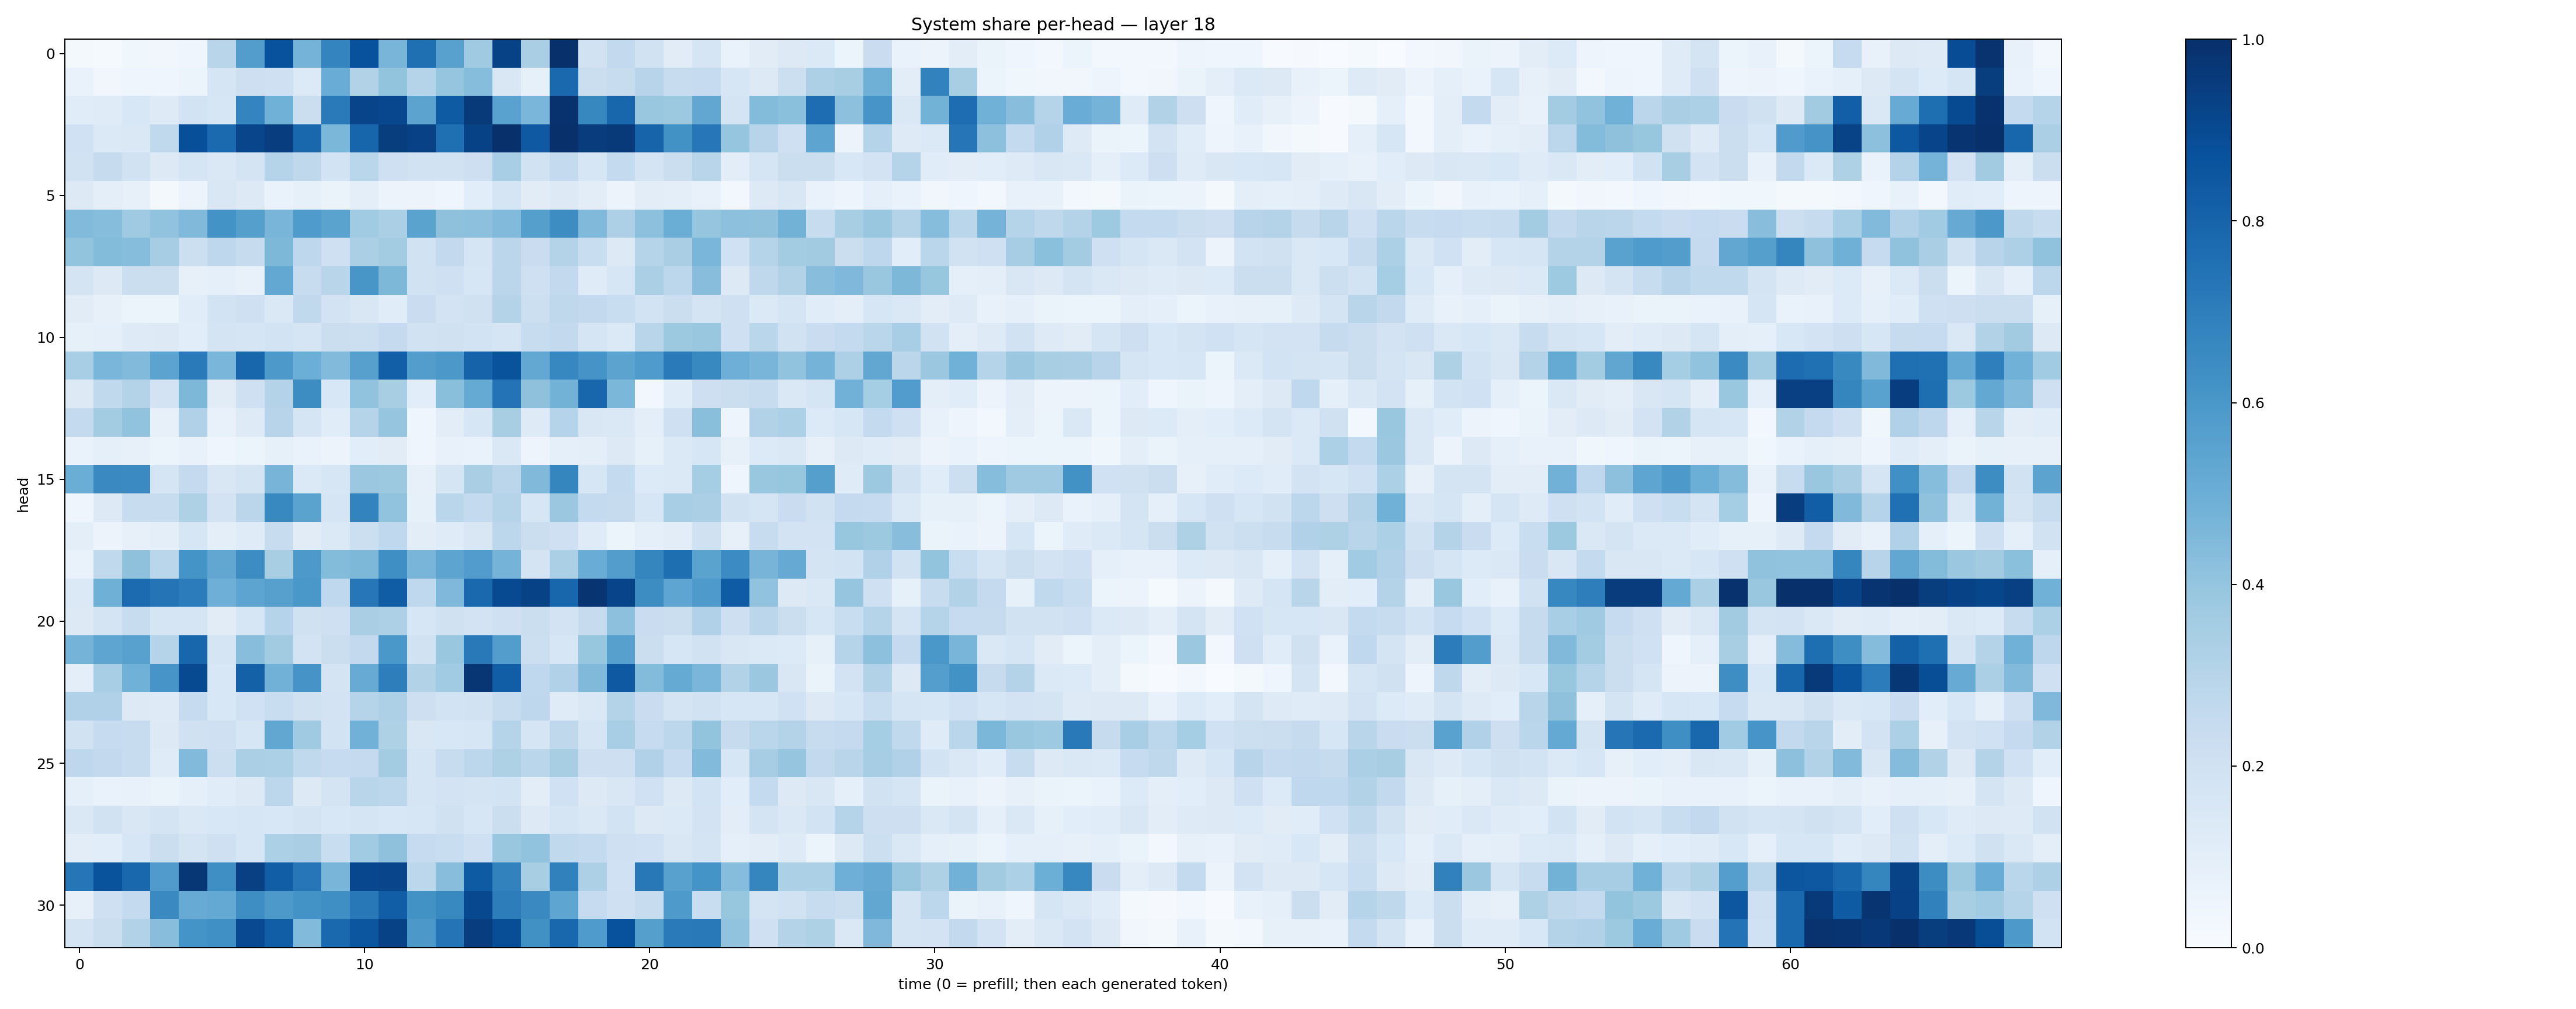

The data file committed next to this chart (first rows):
0.02249582, 0.015344991, 0.03604192, 0.033601318, 0.045761693, 0.29273185, 0.5739815, 0.874768, 0.4762827, 0.6751087, 0.87411714, 0.46537548, 0.7556675, 0.55764997, 0.3690862, 0.92949605, 0.33827338, 0.9967204, 0.19216853, 0.25915295, 0.19100045, 0.11004135, 0.16449074, 0.06837336
0.06779, 0.03222, 0.04056, 0.0438, 0.05897, 0.1676, 0.2139, 0.2052, 0.1348, 0.5058, 0.3126, 0.3991, 0.3008, 0.3979, 0.4303, 0.1517, 0.08205, 0.7786, 0.223, 0.2373, 0.2965, 0.235, 0.247, 0.1594
0.1157, 0.1201, 0.1544, 0.1216, 0.1837, 0.1632, 0.6747, 0.4849, 0.2191, 0.7135, 0.9216, 0.9081, 0.5438, 0.8332, 0.9573, 0.5517, 0.4631, 0.9914, 0.6616, 0.792, 0.3898, 0.3782, 0.5289, 0.1729
0.2004, 0.1387, 0.1423, 0.2621, 0.8797, 0.7767, 0.9174, 0.9427, 0.7869, 0.4577, 0.7938, 0.9457, 0.9333, 0.7555, 0.9285, 0.9954, 0.842, 0.9986, 0.9526, 0.9574, 0.7984, 0.6222, 0.7259, 0.3983
0.195, 0.2427, 0.1893, 0.126, 0.1702, 0.1462, 0.1754, 0.298, 0.2713, 0.1846, 0.2863, 0.2088, 0.1897, 0.1926, 0.2118, 0.3451, 0.1938, 0.2542, 0.1612, 0.2572, 0.1728, 0.2203, 0.2921, 0.1017
0.1299, 0.1011, 0.08013, 0.01987, 0.05653, 0.1515, 0.1258, 0.06745, 0.08462, 0.06377, 0.09732, 0.05815, 0.05748, 0.04444, 0.1058, 0.1684, 0.1094, 0.1278, 0.1025, 0.05842, 0.1016, 0.09941, 0.07621, 0.02897
0.4438, 0.4326, 0.3681, 0.4032, 0.4454, 0.6192, 0.564, 0.4678, 0.5831, 0.5483, 0.366, 0.3329, 0.5471, 0.4126, 0.4154, 0.4448, 0.5654, 0.6435, 0.4472, 0.3245, 0.4158, 0.5036, 0.3965, 0.4169
0.4022, 0.4376, 0.4316, 0.3514, 0.218, 0.2736, 0.2451, 0.4536, 0.2755, 0.2036, 0.334, 0.3588, 0.1908, 0.2606, 0.1716, 0.285, 0.228, 0.307, 0.2309, 0.1279, 0.3032, 0.3393, 0.4628, 0.1992
0.1759, 0.1307, 0.2193, 0.2214, 0.07941, 0.09363, 0.07662, 0.5269, 0.2352, 0.2906, 0.6025, 0.4546, 0.1901, 0.2033, 0.1576, 0.2817, 0.2063, 0.2601, 0.1181, 0.1611, 0.3338, 0.2776, 0.4276, 0.1285
0.1111, 0.07829, 0.05273, 0.05209, 0.1163, 0.1847, 0.2108, 0.1429, 0.2636, 0.1831, 0.1502, 0.117, 0.2287, 0.1797, 0.199, 0.305, 0.2157, 0.2701, 0.2602, 0.2318, 0.1838, 0.2225, 0.1738, 0.2094
0.0829, 0.09015, 0.1238, 0.1273, 0.1065, 0.172, 0.1663, 0.1857, 0.1704, 0.2229, 0.2177, 0.2521, 0.1894, 0.1954, 0.1846, 0.1716, 0.241, 0.2603, 0.1662, 0.1375, 0.2912, 0.3754, 0.3906, 0.2057
0.3457, 0.4646, 0.4437, 0.5451, 0.7118, 0.4628, 0.791, 0.5937, 0.4967, 0.4446, 0.5591, 0.8183, 0.5715, 0.5947, 0.8012, 0.8665, 0.5262, 0.665, 0.6113, 0.5445, 0.583, 0.7127, 0.6597, 0.4944
0.1302, 0.2626, 0.3085, 0.1817, 0.4563, 0.1099, 0.2103, 0.3053, 0.6424, 0.1554, 0.406, 0.3411, 0.1077, 0.4238, 0.5168, 0.741, 0.4124, 0.4768, 0.7915, 0.4607, 0.02469, 0.1172, 0.2127, 0.2209
0.2549, 0.3576, 0.4025, 0.08035, 0.3185, 0.07216, 0.1228, 0.2962, 0.1641, 0.1159, 0.3035, 0.3976, 0.04491, 0.1035, 0.1564, 0.341, 0.1234, 0.2988, 0.15, 0.1412, 0.09752, 0.2073, 0.4257, 0.04853
0.06817, 0.08846, 0.0787, 0.05356, 0.07572, 0.04011, 0.05417, 0.08382, 0.06726, 0.05843, 0.1063, 0.1094, 0.04409, 0.07053, 0.0679, 0.1413, 0.0504, 0.08991, 0.1006, 0.1275, 0.08468, 0.1378, 0.1612, 0.0789
0.5001, 0.6525, 0.6505, 0.1647, 0.2525, 0.1514, 0.1721, 0.4724, 0.14, 0.1607, 0.38, 0.3753, 0.07892, 0.1642, 0.3389, 0.2845, 0.4475, 0.6686, 0.157, 0.2547, 0.1345, 0.1405, 0.3536, 0.04009
0.04418, 0.1312, 0.2415, 0.238, 0.3232, 0.1804, 0.2836, 0.6589, 0.5469, 0.1669, 0.6771, 0.4045, 0.08447, 0.2879, 0.2546, 0.3035, 0.1567, 0.381, 0.2554, 0.243, 0.1632, 0.3458, 0.3329, 0.1952
0.1007, 0.05837, 0.0783, 0.09517, 0.1597, 0.09699, 0.1193, 0.239, 0.1116, 0.1391, 0.2174, 0.2675, 0.1054, 0.1181, 0.1489, 0.2777, 0.2208, 0.2094, 0.118, 0.05366, 0.08721, 0.105, 0.1957, 0.08103
0.06781, 0.2646, 0.4121, 0.2865, 0.6155, 0.5274, 0.6424, 0.3403, 0.5914, 0.4409, 0.4535, 0.6359, 0.4673, 0.5403, 0.5771, 0.4747, 0.1739, 0.3355, 0.5052, 0.5709, 0.6691, 0.7579, 0.5501, 0.6478
0.1392, 0.4921, 0.7696, 0.7366, 0.7049, 0.4945, 0.5406, 0.5603, 0.5985, 0.2666, 0.7239, 0.8264, 0.2684, 0.4515, 0.7817, 0.8965, 0.9271, 0.7913, 0.9826, 0.9203, 0.6431, 0.5376, 0.5897, 0.83
0.1255, 0.1719, 0.2351, 0.1697, 0.1694, 0.1118, 0.1616, 0.3004, 0.1963, 0.2058, 0.339, 0.3249, 0.16, 0.197, 0.1827, 0.2082, 0.226, 0.1797, 0.2456, 0.4171, 0.2304, 0.2258, 0.3179, 0.2132
0.4763, 0.5377, 0.5576, 0.2974, 0.7916, 0.1647, 0.429, 0.3625, 0.1832, 0.2219, 0.2588, 0.6013, 0.1905, 0.3892, 0.7171, 0.5706, 0.2158, 0.1569, 0.3917, 0.5623, 0.2241, 0.1593, 0.1914, 0.15
0.09488, 0.3443, 0.4846, 0.6085, 0.8984, 0.1548, 0.8124, 0.483, 0.6096, 0.1784, 0.5093, 0.6981, 0.3095, 0.3645, 0.9765, 0.8236, 0.2689, 0.3199, 0.4479, 0.8407, 0.4395, 0.5188, 0.4643, 0.3149
0.3188, 0.3177, 0.13, 0.1213, 0.2467, 0.1562, 0.2011, 0.2323, 0.1954, 0.1809, 0.3006, 0.3278, 0.2123, 0.1859, 0.1906, 0.24, 0.2748, 0.1195, 0.1463, 0.305, 0.2295, 0.1722, 0.1922, 0.1564
0.1891, 0.2485, 0.2394, 0.1276, 0.1971, 0.2068, 0.1582, 0.5283, 0.3695, 0.1858, 0.4817, 0.3211, 0.1503, 0.1546, 0.1635, 0.3021, 0.1716, 0.271, 0.1675, 0.3467, 0.2491, 0.2785, 0.3986, 0.2423
0.2744, 0.2591, 0.2372, 0.1205, 0.4425, 0.2157, 0.335, 0.3299, 0.2644, 0.2461, 0.2522, 0.3572, 0.1711, 0.2358, 0.2781, 0.3206, 0.2867, 0.3417, 0.213, 0.2124, 0.3178, 0.2491, 0.4445, 0.1604
0.09104, 0.06726, 0.07054, 0.06315, 0.08932, 0.1159, 0.1328, 0.2792, 0.1267, 0.1756, 0.2923, 0.279, 0.1678, 0.1807, 0.1735, 0.1869, 0.1034, 0.2003, 0.1257, 0.1494, 0.2021, 0.1305, 0.1858, 0.108
0.1428, 0.1898, 0.1492, 0.1737, 0.1478, 0.154, 0.1639, 0.155, 0.1743, 0.1551, 0.1666, 0.1553, 0.1634, 0.1956, 0.1591, 0.226, 0.1282, 0.1716, 0.1416, 0.1843, 0.1305, 0.1402, 0.1824, 0.1019
0.1024, 0.1066, 0.1619, 0.2246, 0.175, 0.2041, 0.1574, 0.33, 0.3386, 0.2338, 0.3661, 0.4111, 0.249, 0.232, 0.2052, 0.3885, 0.405, 0.2623, 0.2548, 0.2075, 0.2003, 0.1495, 0.1775, 0.08772
0.7305, 0.8654, 0.7855, 0.5791, 0.9704, 0.636, 0.9373, 0.8236, 0.7249, 0.4664, 0.909, 0.9164, 0.2806, 0.4293, 0.8326, 0.68, 0.3423, 0.6867, 0.3248, 0.2016, 0.721, 0.5573, 0.6171, 0.4314
0.08094, 0.209, 0.2574, 0.653, 0.5096, 0.5208, 0.6378, 0.5918, 0.6197, 0.6344, 0.7204, 0.8222, 0.6225, 0.6578, 0.9046, 0.7008, 0.6531, 0.5389, 0.2474, 0.2086, 0.2377, 0.5872, 0.2332, 0.3907
0.1746, 0.2247, 0.3134, 0.4271, 0.6152, 0.6293, 0.8987, 0.8207, 0.445, 0.7819, 0.8536, 0.9258, 0.5961, 0.7371, 0.9452, 0.8856, 0.6251, 0.7853, 0.5831, 0.8733, 0.565, 0.7143, 0.7169, 0.4054
